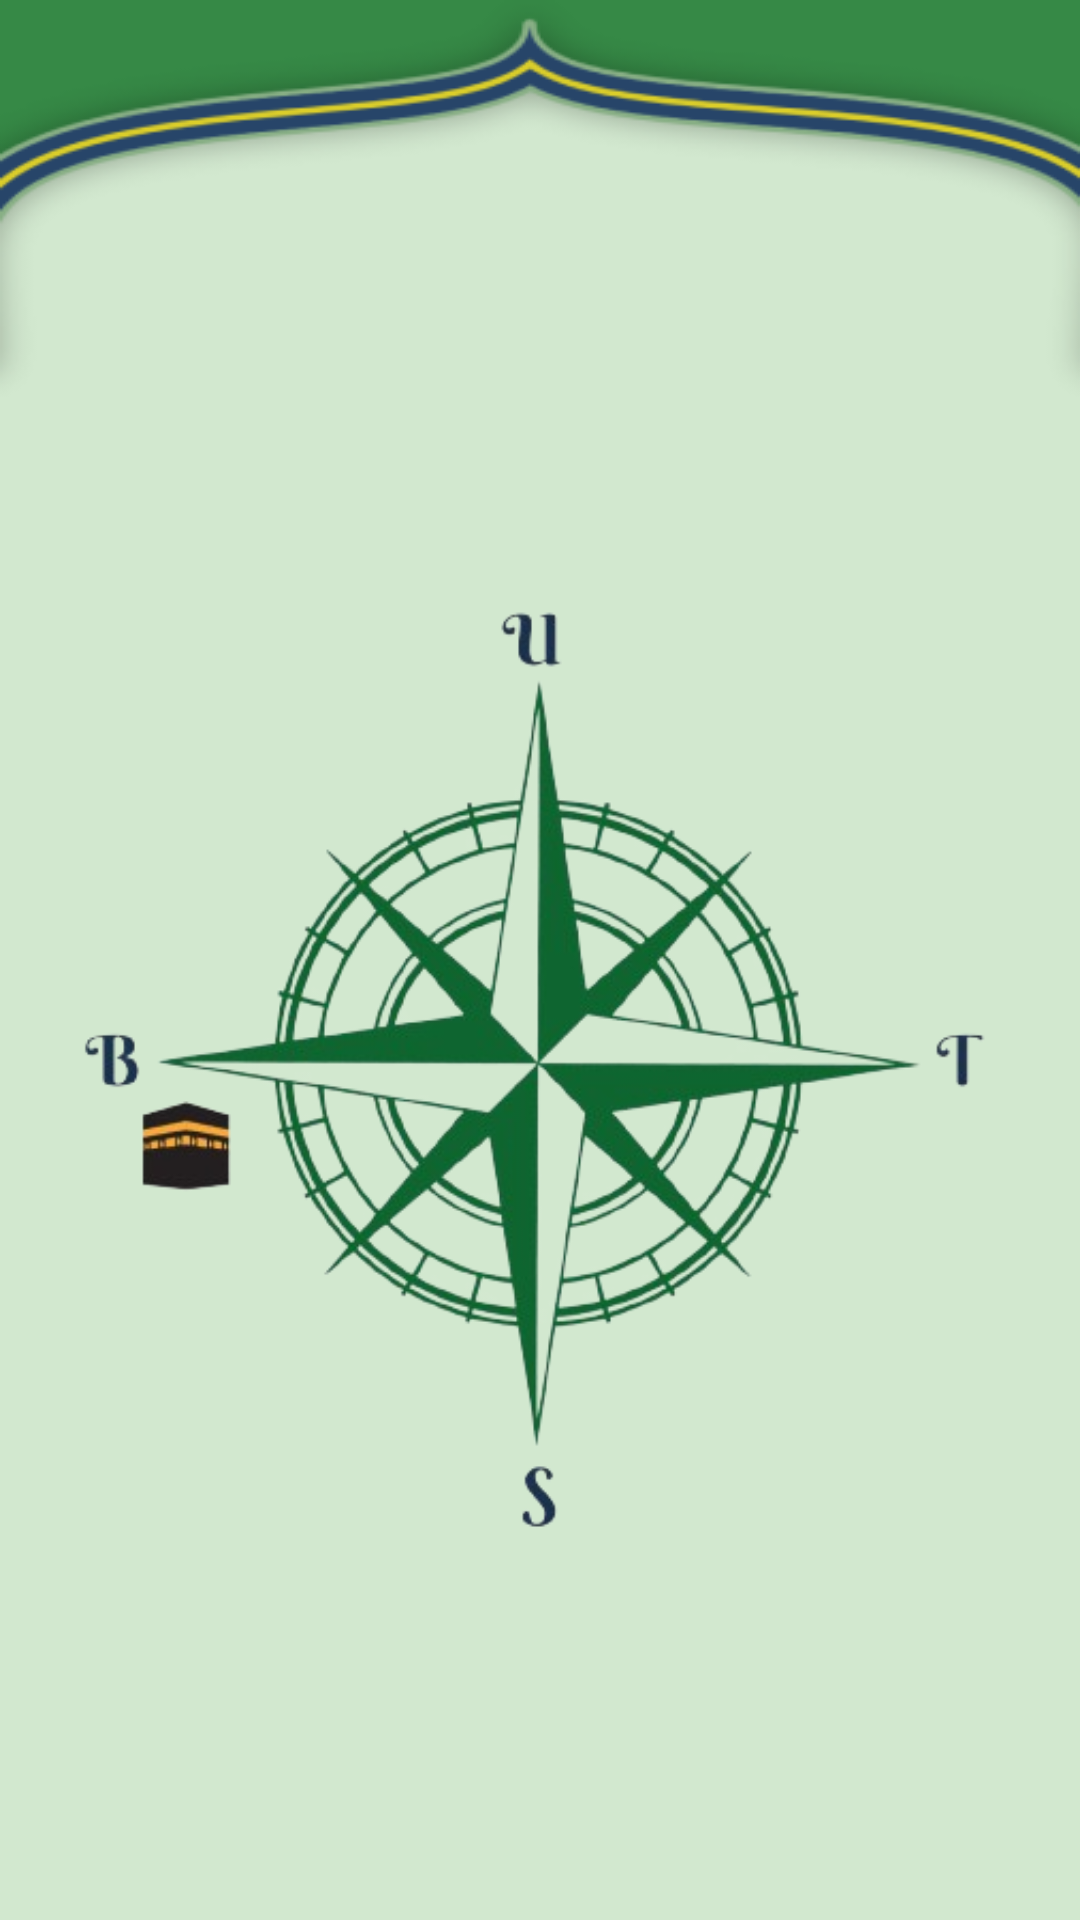

Android layout source for this screen:
<!-- AndroidManifest.xml: application theme Theme.RAMADHAN -->
<!-- res/layout/activity_kiblat.xml -->
<?xml version="1.0" encoding="utf-8"?>
<LinearLayout xmlns:android="http://schemas.android.com/apk/res/android"
    xmlns:app="http://schemas.android.com/apk/res-auto"
    xmlns:tools="http://schemas.android.com/tools"
    android:layout_width="match_parent"
    android:layout_height="match_parent"
    android:orientation="vertical"
    android:gravity="center"
    android:background="@drawable/bg2"
    tools:context=".kiblatActivity">

    <TextView
        android:id="@+id/tvDegrees"
        android:layout_width="wrap_content"
        android:layout_height="wrap_content"
        android:text=""
        android:textStyle="bold"
        android:textSize="30dp"
        android:textColor="@color/black"
        android:layout_marginTop="16dp"
        android:layout_marginBottom="16dp"
        android:fontFamily="@font/fonta"/>

    <ImageView
        android:id="@+id/imgCompass"
        android:layout_width="wrap_content"
        android:layout_height="385dp"
        android:src="@drawable/kompas">

    </ImageView>

</LinearLayout>
<!-- resources referenced by this layout -->
<resources>
  <color name="black">#FF000000</color>
  <!-- drawable bg2: png bitmap (drawable, 21941 bytes) -->
  <!-- drawable kompas: png bitmap (drawable, 127107 bytes) -->
  <style name="Theme.RAMADHAN" parent="Base.Theme.RAMADHAN" />
  <style name="Base.Theme.RAMADHAN" parent="Theme.Material3.DayNight.NoActionBar">
          
          
      </style>
</resources>
